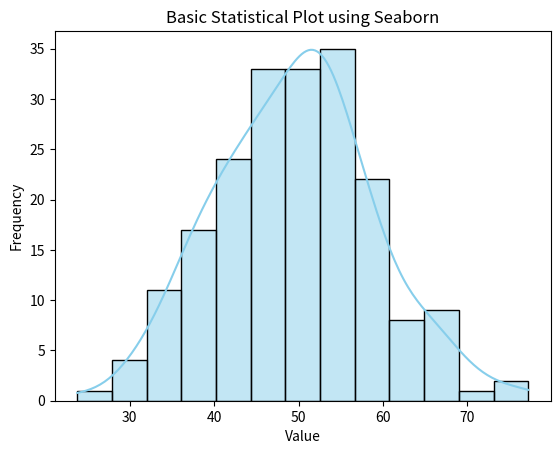

Source code (Python):
# Program 6: Install Seaborn and generate a basic statistical plot
# ---------------------------------------------------------------
# Installation: pip install seaborn

import seaborn as sns
import matplotlib.pyplot as plt
import numpy as np

def create_seaborn_plot():
    print("Seaborn version:", sns.__version__)
    np.random.seed(42)
    sample_data = np.random.normal(loc=50, scale=10, size=200)

    sns.histplot(sample_data, kde=True, color="skyblue")
    plt.title("Basic Statistical Plot using Seaborn")
    plt.xlabel("Value")
    plt.ylabel("Frequency")
    plt.savefig("seaborn_plot.png")
    plt.show()

if __name__ == "__main__":
    create_seaborn_plot()
